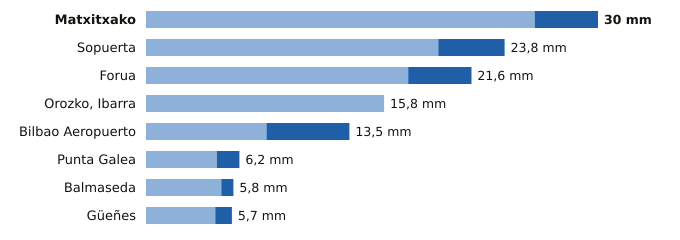

The table this chart was drawn from, first rows:
estacion, provincia, indicativo, mm_6_dias_anteriores, mm_hoy, mm_7_dias, horas_de_hoy
Matxitxako, Bizkaia, 1057B, 25.8, 4.2, 30.0, 6
Sopuerta, Bizkaia, 1083B, 19.4, 4.4, 23.8, 6
Forua, Bizkaia, 1056K, 17.4, 4.2, 21.6, 6
Orozko, Ibarra, Bizkaia, 1064L, 15.8, 0.0, 15.8, 6
Bilbao Aeropuerto, Bizkaia, 1082, 8.0, 5.5, 13.5, 6
Punta Galea, Bizkaia, 1059X, 4.7, 1.5, 6.2, 6
Balmaseda, Bizkaia, 1078C, 5.0, 0.8, 5.8, 6
Güeñes, Bizkaia, 1078I, 4.6, 1.1, 5.7, 6
